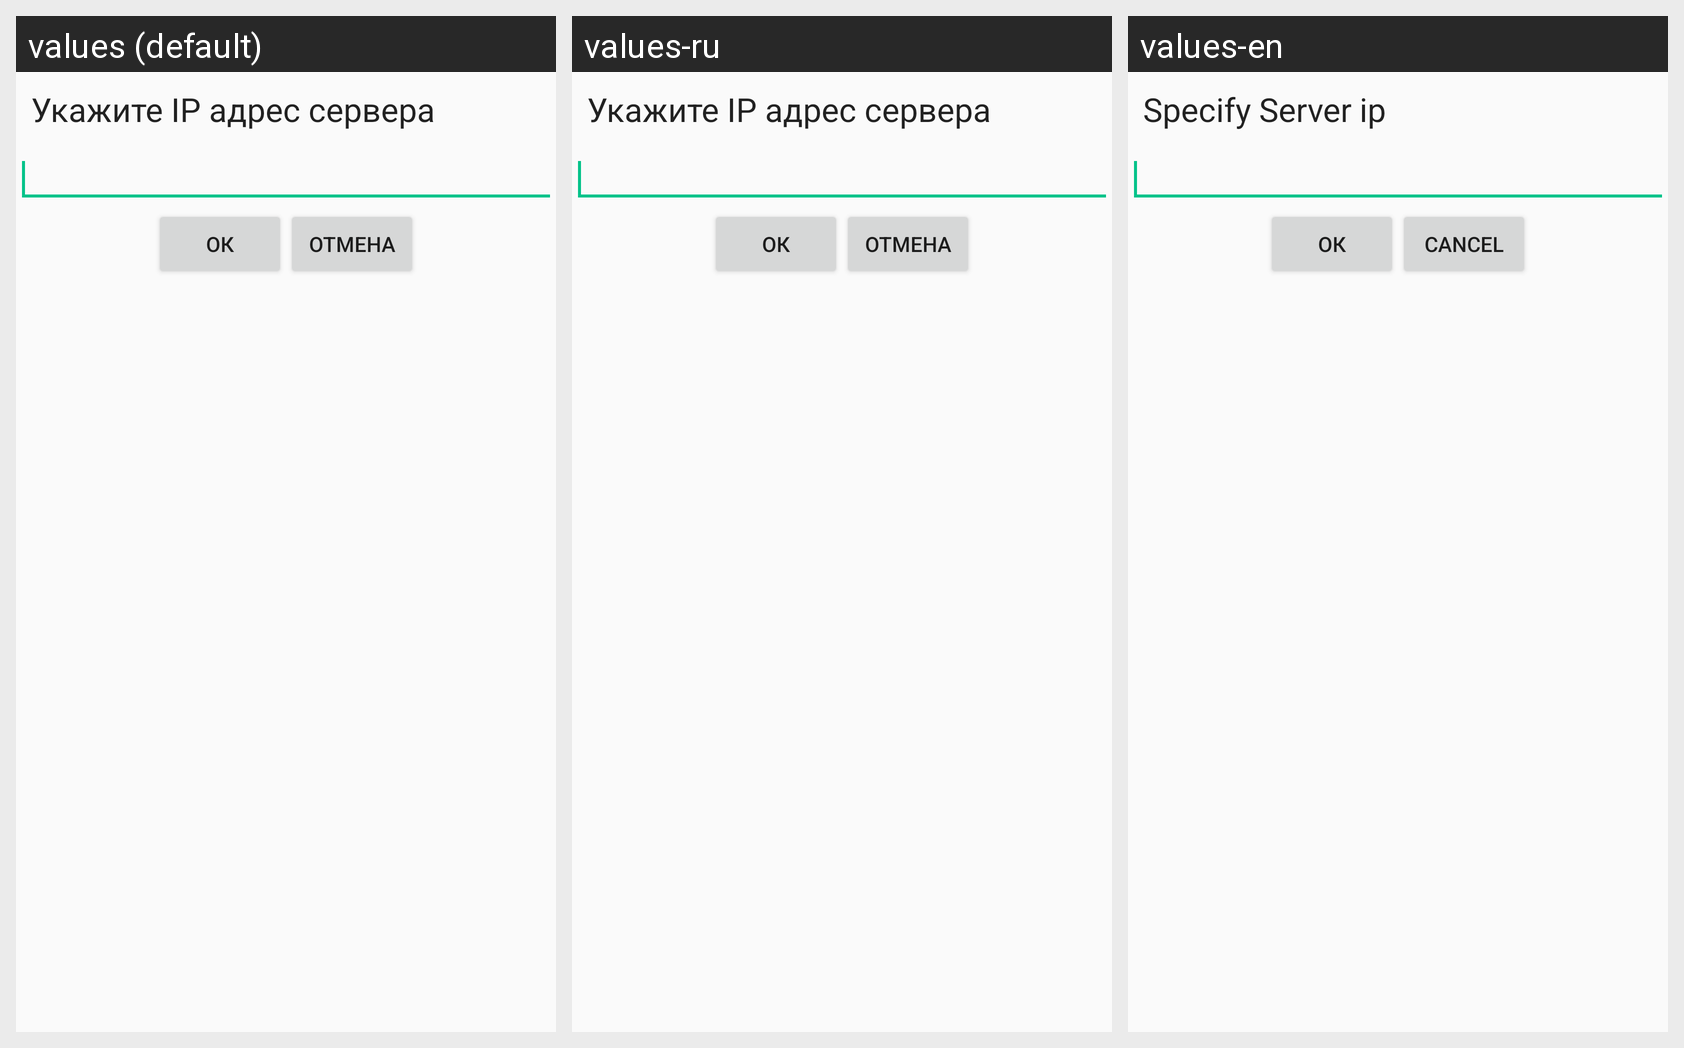

Translations of the strings shown on this Android screen, per locale in the grid:
Android screen res/layout/set_ip.xml rendered under 3 locales, left to right: values (default), values-ru, values-en. Device: Nexus 5 (rendered at 1080×1920; each locale shown at half size, 540×960, under a caption strip naming it); theme AppTheme.
Strings drawn on this screen, with the default value and each locale's value (text and hints the layout hard-codes, and strings that could not be matched under every locale, appear in the picture but are not listed):

spec_ip_text
  values: Укажите IP адрес сервера
  values-ru: Укажите IP адрес сервера
  values-en: Specify Server ip

setipok
  values: Ок
  values-ru: Ок  [not translated; the default value is used]
  values-en: Ок  [not translated; the default value is used]

StiIpCancel
  values: Отмена
  values-ru: Отмена
  values-en: Cancel
